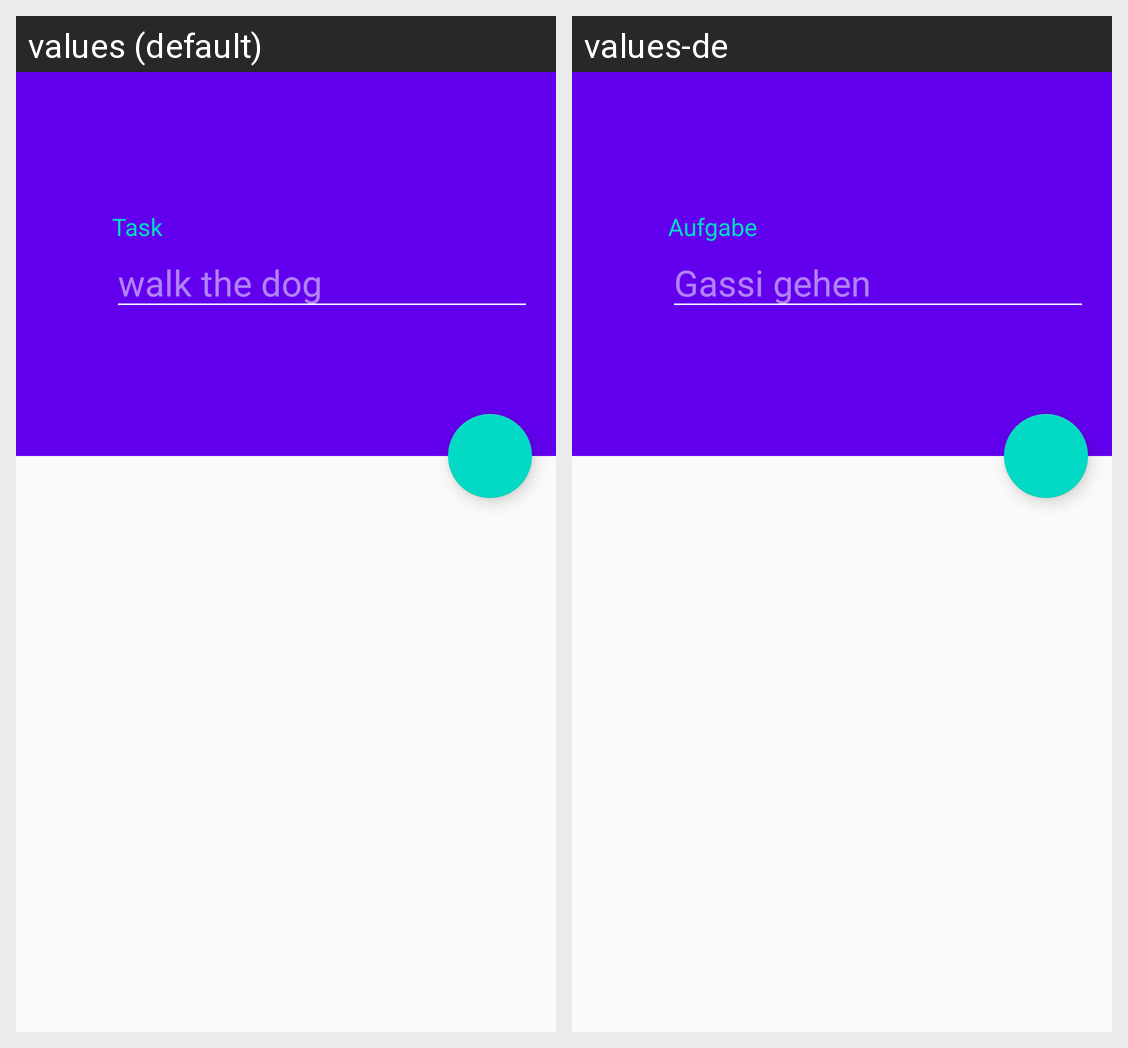

For this localized Android screen grid, give each drawn string resource with its value in every locale shown.
Android screen res/layout/activity_new_task.xml rendered under 2 locales, left to right: values (default), values-de. Device: Nexus 5 (rendered at 1080×1920; each locale shown at half size, 540×960, under a caption strip naming it); theme AppTheme.
Strings drawn on this screen, with the default value and each locale's value (text and hints the layout hard-codes, and strings that could not be matched under every locale, appear in the picture but are not listed):

task
  values: Task
  values-de: Aufgabe

taskHint
  values: walk the dog
  values-de: Gassi gehen
